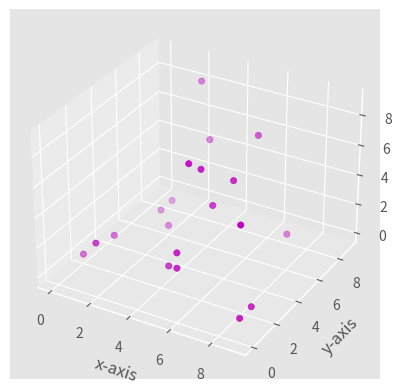

The matplotlib source for this figure:
from mpl_toolkits.mplot3d import axes3d
import matplotlib.pyplot as plt
from matplotlib import style
import numpy as np

# setting a custom style to use
style.use('ggplot')

# create a new figure for plotting
fig = plt.figure()

# create a new subplot on our figure
# and set projection as 3d
ax1 = fig.add_subplot(111, projection='3d')

# defining x, y, z co-ordinates
x = np.random.randint(0, 10, size=20)
y = np.random.randint(0, 10, size=20)
z = np.random.randint(0, 10, size=20)

# plotting the points on subplot
ax1.scatter(x, y, z, c = 'm', marker = 'o')

# setting labels for the axes
ax1.set_xlabel('x-axis')
ax1.set_ylabel('y-axis')
ax1.set_zlabel('z-axis')

# function to show the plot
plt.show()